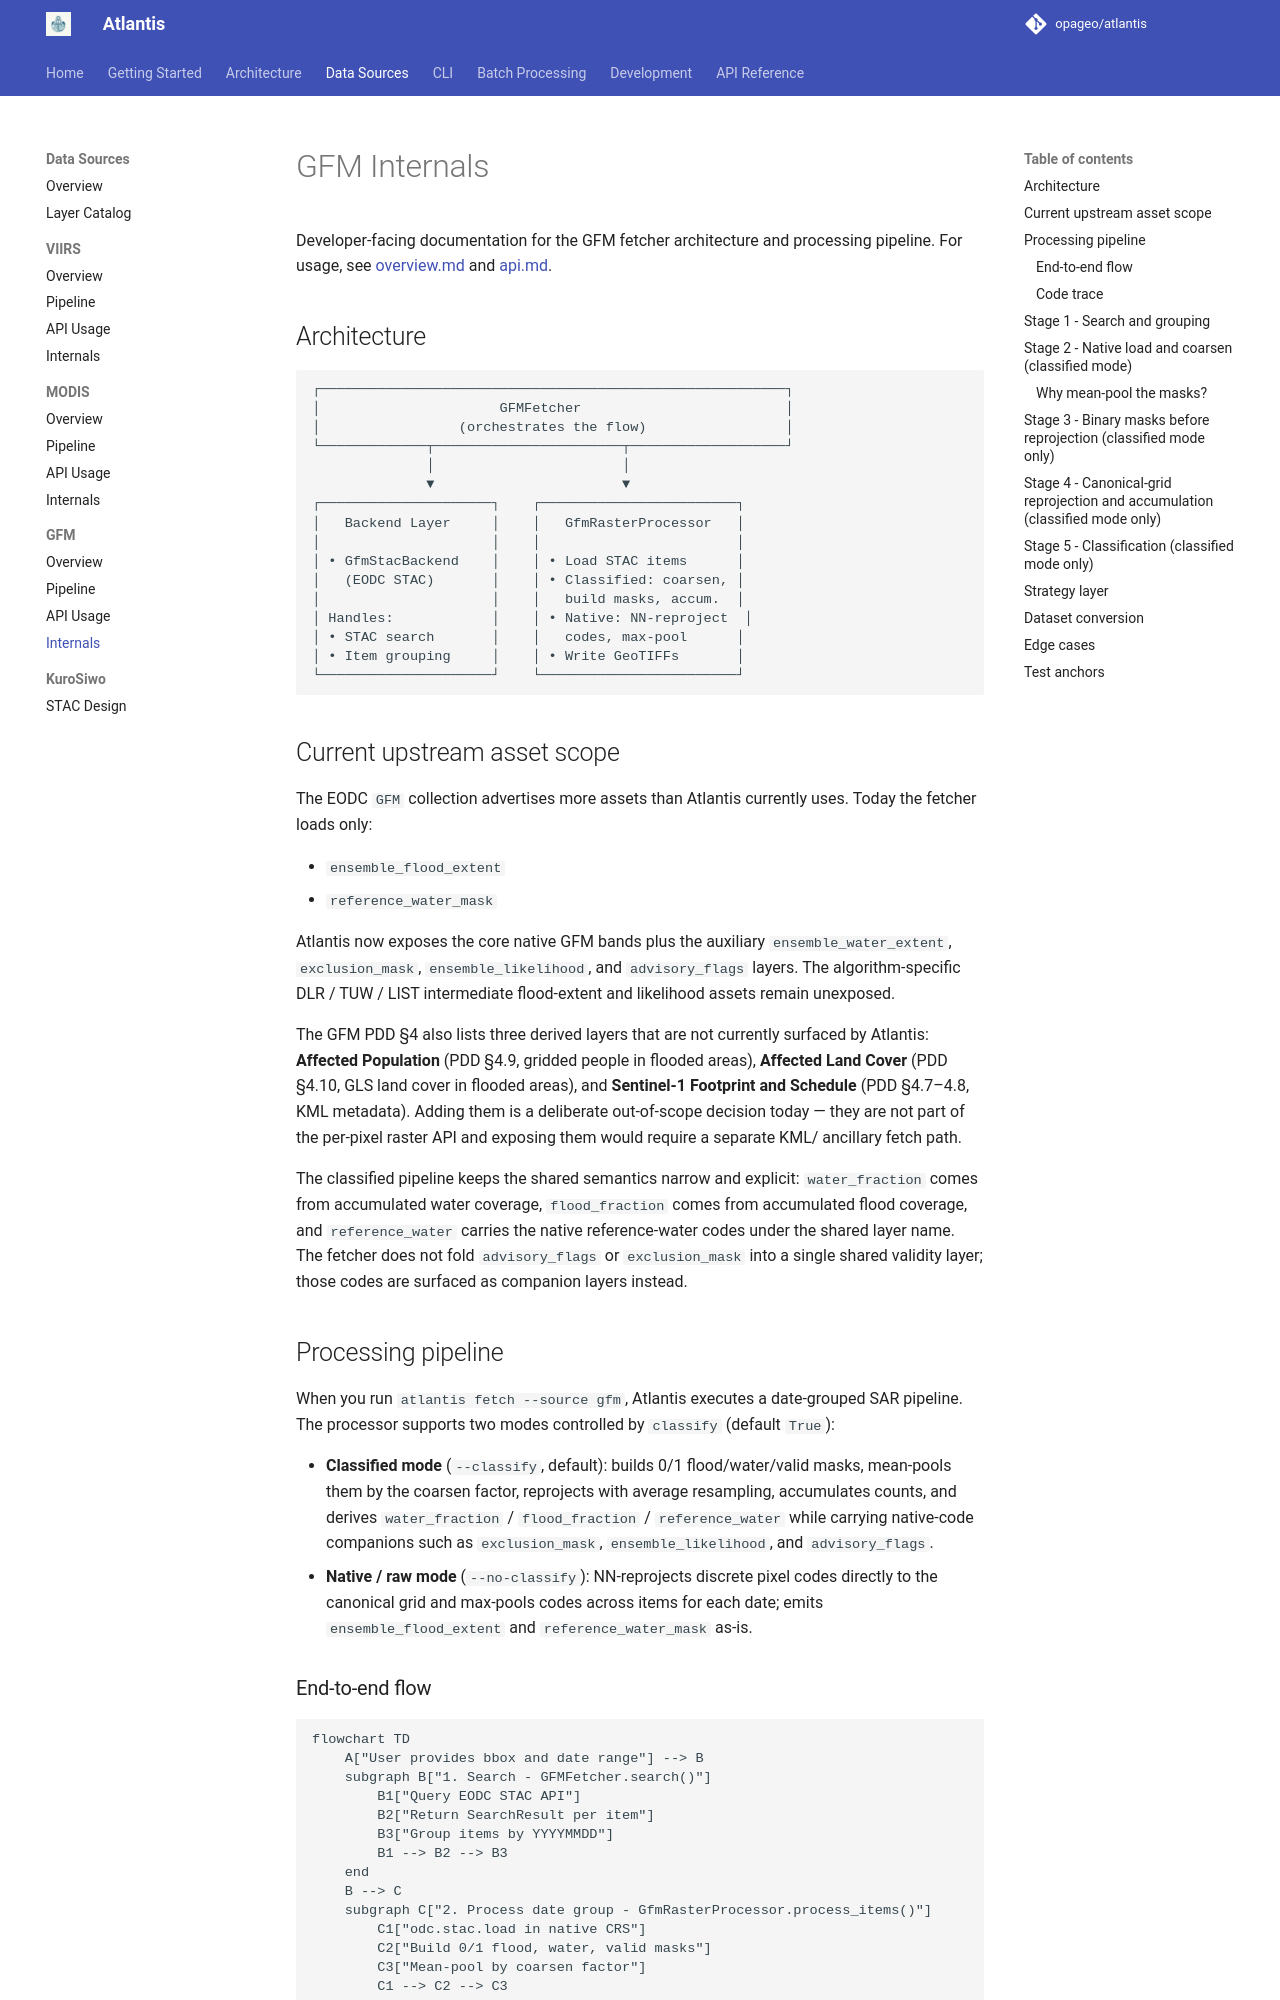

repository: opageo/atlantis · page: gfm/internals/index.html · generator: mkdocs

# GFM Internals

Developer-facing documentation for the GFM fetcher architecture and processing
pipeline. For usage, see [overview.md](overview.md) and [api.md](api.md).

## Architecture

```
┌─────────────────────────────────────────────────────────┐
│                      GFMFetcher                         │
│                 (orchestrates the flow)                 │
└─────────────┬───────────────────────┬───────────────────┘
              │                       │
              ▼                       ▼
┌─────────────────────┐    ┌────────────────────────┐
│   Backend Layer     │    │   GfmRasterProcessor   │
│                     │    │                        │
│ • GfmStacBackend    │    │ • Load STAC items      │
│   (EODC STAC)       │    │ • Classified: coarsen, │
│                     │    │   build masks, accum.  │
│ Handles:            │    │ • Native: NN-reproject  │
│ • STAC search       │    │   codes, max-pool      │
│ • Item grouping     │    │ • Write GeoTIFFs       │
└─────────────────────┘    └────────────────────────┘
```

## Current upstream asset scope

The EODC `GFM` collection advertises more assets than Atlantis currently uses.
Today the fetcher loads only:

- `ensemble_flood_extent`
- `reference_water_mask`

Atlantis now exposes the core native GFM bands plus the auxiliary
`ensemble_water_extent`, `exclusion_mask`, `ensemble_likelihood`, and
`advisory_flags` layers. The algorithm-specific DLR / TUW / LIST intermediate
flood-extent and likelihood assets remain unexposed.

The GFM PDD §4 also lists three derived layers that are not currently surfaced
by Atlantis: **Affected Population** (PDD §4.9, gridded people in flooded
areas), **Affected Land Cover** (PDD §4.10, GLS land cover in flooded areas),
and **Sentinel-1 Footprint and Schedule** (PDD §4.7–4.8, KML metadata).
Adding them is a deliberate out-of-scope decision today — they are not part of
the per-pixel raster API and exposing them would require a separate KML/
ancillary fetch path.

The classified pipeline keeps the shared semantics narrow and explicit:
`water_fraction` comes from accumulated water coverage, `flood_fraction` comes
from accumulated flood coverage, and `reference_water` carries the native
reference-water codes under the shared layer name. The fetcher does not fold
`advisory_flags` or `exclusion_mask` into a single shared validity layer;
those codes are surfaced as companion layers instead.

## Processing pipeline

When you run `atlantis fetch --source gfm`, Atlantis executes a date-grouped
SAR pipeline. The processor supports two modes controlled by `classify`
(default `True`):

- **Classified mode** (`--classify`, default): builds 0/1 flood/water/valid
  masks, mean-pools them by the coarsen factor, reprojects with average
  resampling, accumulates counts, and derives `water_fraction` /
  `flood_fraction` / `reference_water` while carrying native-code companions
  such as `exclusion_mask`, `ensemble_likelihood`, and `advisory_flags`.
- **Native / raw mode** (`--no-classify`): NN-reprojects discrete pixel codes
  directly to the canonical grid and max-pools codes across items for each date;
  emits `ensemble_flood_extent` and `reference_water_mask` as-is.
